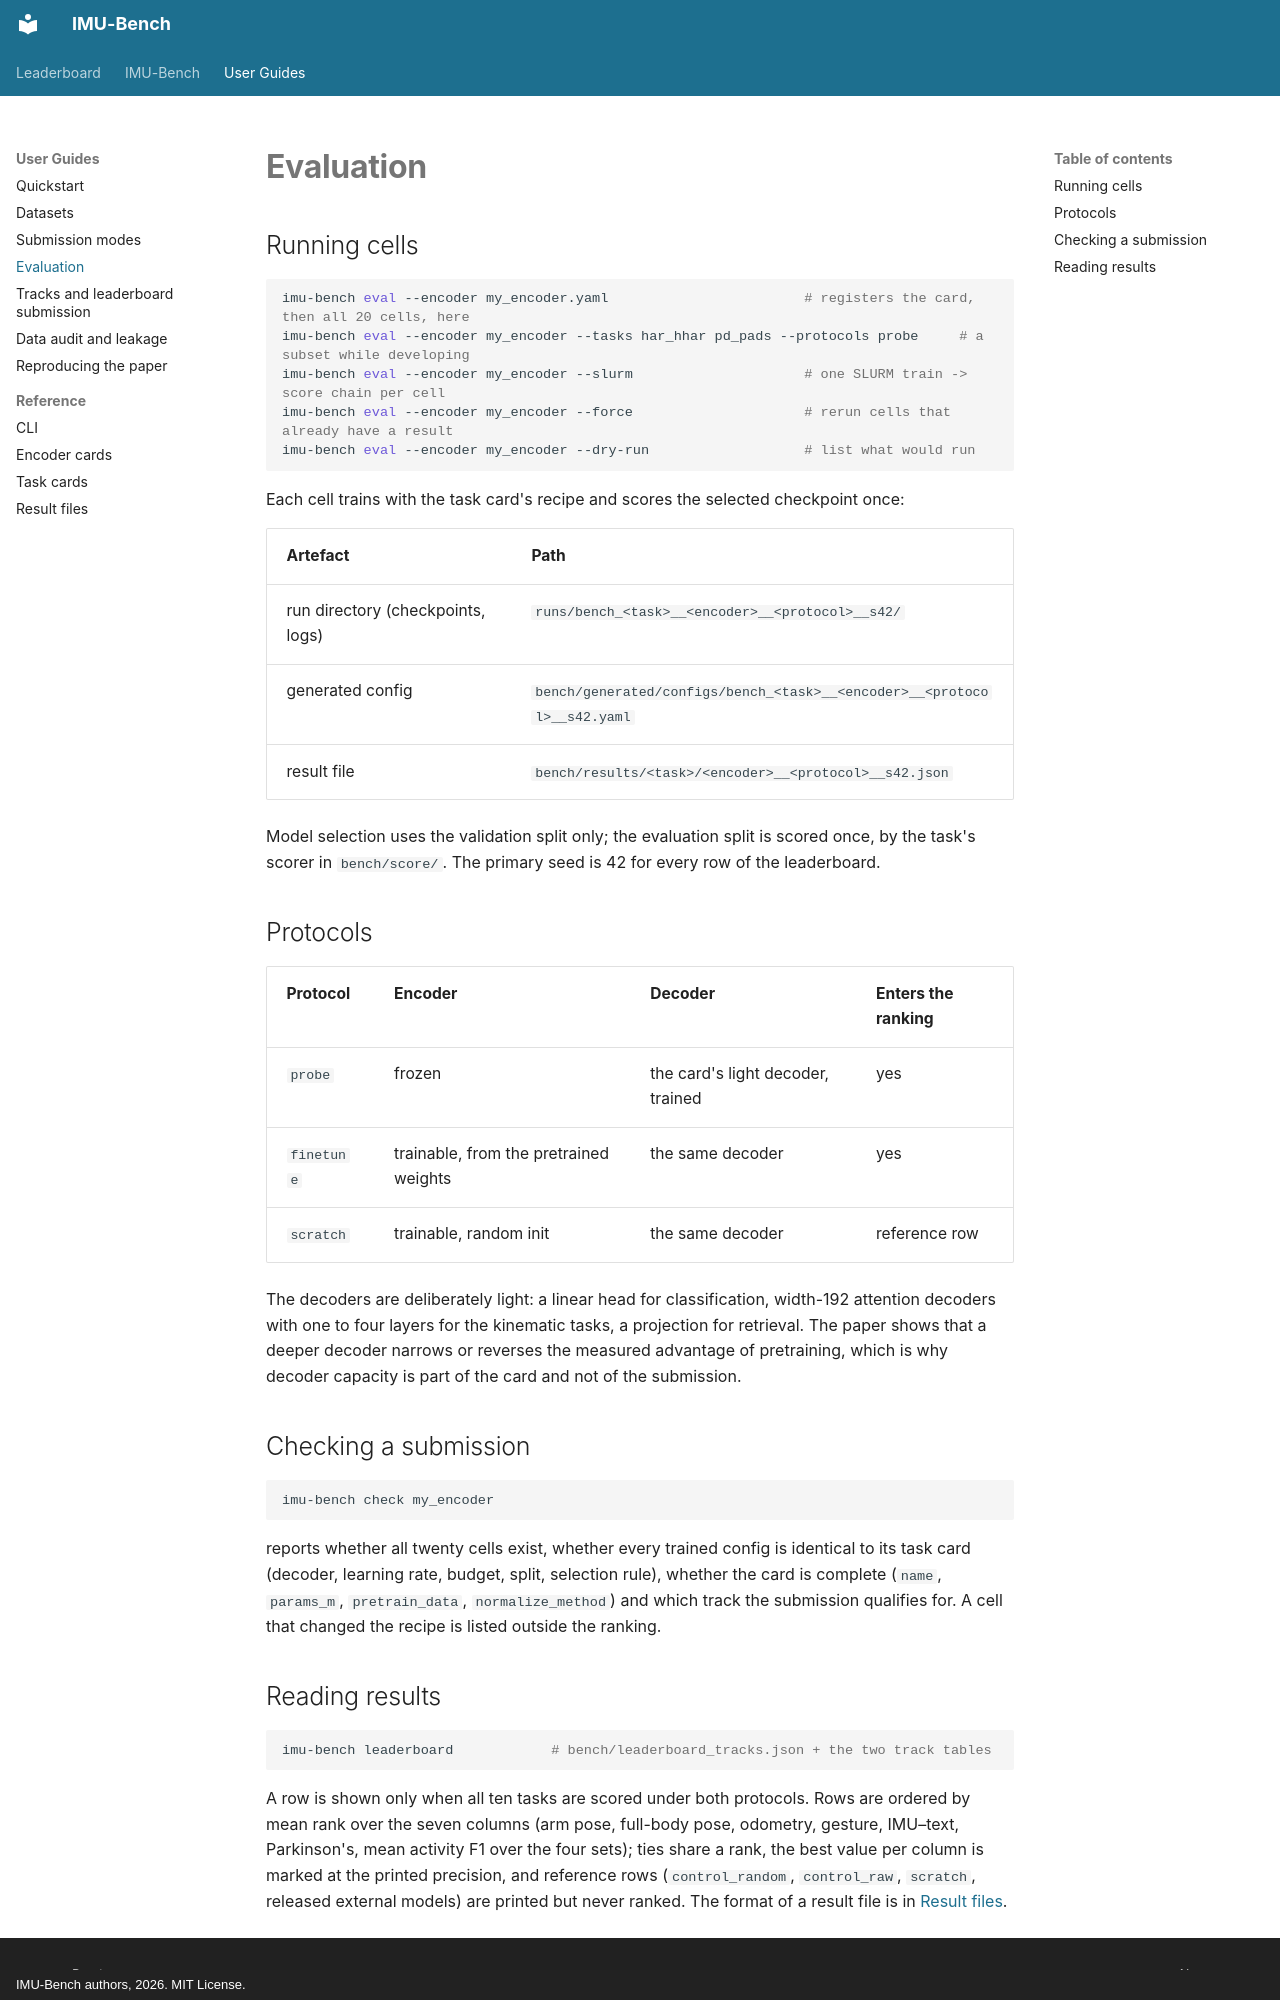

repository: SPICExLAB/IMU-Bench · page: guides/evaluation/index.html · generator: mkdocs · copyright: IMU-Bench authors, 2026. MIT License.

# Evaluation

## Running cells

```bash
imu-bench eval --encoder my_encoder.yaml                        # registers the card, then all 20 cells, here
imu-bench eval --encoder my_encoder --tasks har_hhar pd_pads --protocols probe     # a subset while developing
imu-bench eval --encoder my_encoder --slurm                     # one SLURM train -> score chain per cell
imu-bench eval --encoder my_encoder --force                     # rerun cells that already have a result
imu-bench eval --encoder my_encoder --dry-run                   # list what would run
```

Each cell trains with the task card's recipe and scores the selected checkpoint once:

| Artefact | Path |
|---|---|
| run directory (checkpoints, logs) | `runs/bench_<task>__<encoder>__<protocol>__s42/` |
| generated config | `bench/generated/configs/bench_<task>__<encoder>__<protocol>__s42.yaml` |
| result file | `bench/results/<task>/<encoder>__<protocol>__s42.json` |

Model selection uses the validation split only; the evaluation split is scored once, by the task's scorer in
`bench/score/`. The primary seed is 42 for every row of the leaderboard.

## Protocols

| Protocol | Encoder | Decoder | Enters the ranking |
|---|---|---|---|
| `probe` | frozen | the card's light decoder, trained | yes |
| `finetune` | trainable, from the pretrained weights | the same decoder | yes |
| `scratch` | trainable, random init | the same decoder | reference row |

The decoders are deliberately light: a linear head for classification, width-192 attention decoders with one to four
layers for the kinematic tasks, a projection for retrieval. The paper shows that a deeper decoder narrows or reverses
the measured advantage of pretraining, which is why decoder capacity is part of the card and not of the submission.

## Checking a submission

```bash
imu-bench check my_encoder
```

reports whether all twenty cells exist, whether every trained config is identical to its task card (decoder,
learning rate, budget, split, selection rule), whether the card is complete (`name`, `params_m`, `pretrain_data`,
`normalize_method`) and which track the submission qualifies for. A cell that changed the recipe is listed outside
the ranking.
